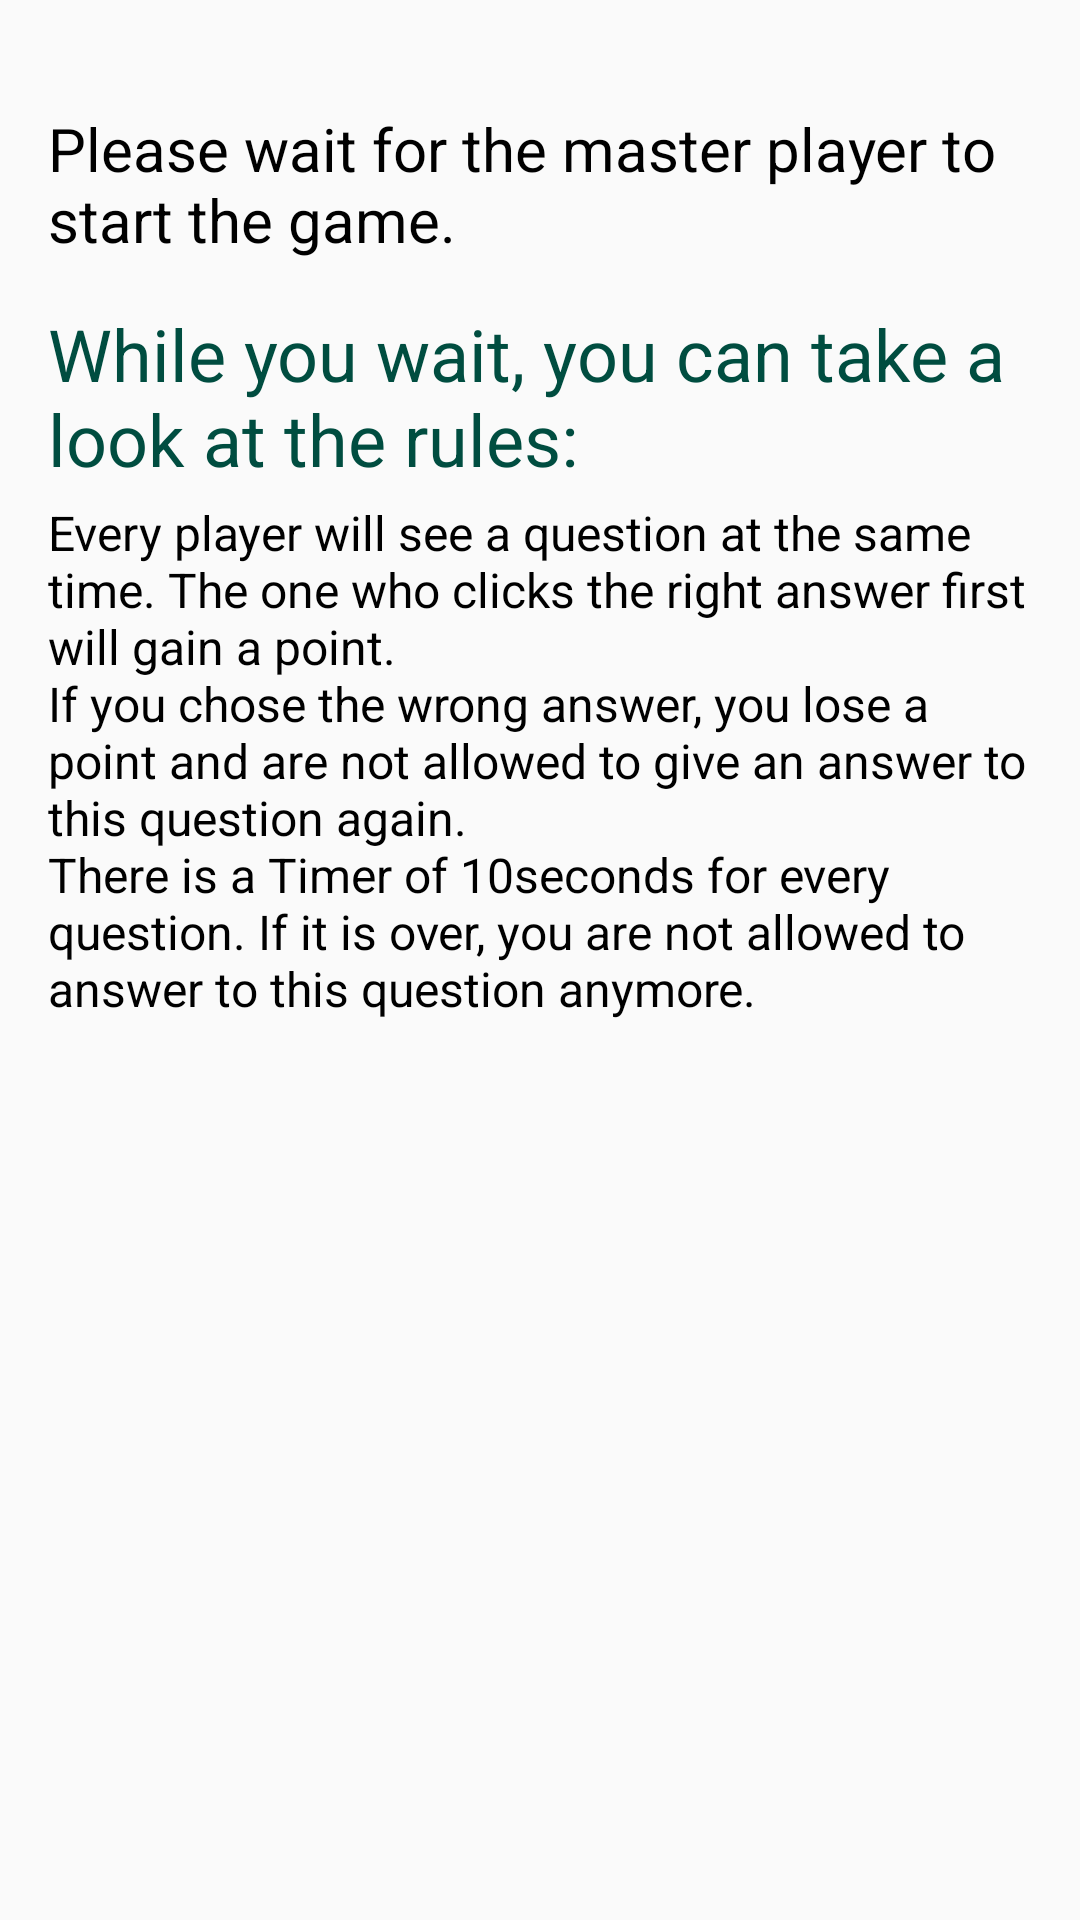

Here is an Android app screen rendered from its layout file. Give the layout XML and the strings, colors and styles it references.
<!-- AndroidManifest.xml: application theme AppTheme -->
<!-- res/layout/fragment_start_player.xml -->
<ScrollView xmlns:android="http://schemas.android.com/apk/res/android"
    xmlns:tools="http://schemas.android.com/tools"
    android:layout_width="match_parent"
    android:layout_height="match_parent"
    >
<FrameLayout  android:paddingLeft="@dimen/activity_horizontal_margin"
    android:paddingRight="@dimen/activity_horizontal_margin"
    android:paddingTop="@dimen/activity_vertical_margin"
    android:paddingBottom="@dimen/activity_vertical_margin"
    android:layout_width="match_parent"
    android:layout_height="match_parent"
    tools:context="ca.brocku.cosc3p97.bigbuzzerquiz.views.StartPlayerFragment">

    <LinearLayout
        android:layout_width="match_parent"
        android:layout_height="wrap_content"
        android:orientation="vertical">

        <TextView
            android:text="@string/playerHint"
            android:layout_width="match_parent"
            android:layout_height="wrap_content"
            android:textSize="@dimen/defaultTextSize"
            android:textColor="@color/black"
            android:layout_marginTop="20dp"
            android:layout_marginBottom="15dp"/>

        <TextView
            android:layout_height="wrap_content"
            android:layout_width="match_parent"
            android:text="@string/ruleHeading"
            android:textColor="@color/colorPrimaryDark"
            android:textSize="@dimen/defaultHeadingSize"
            android:layout_marginBottom="13px"/>

        <TextView
            android:layout_width="match_parent"
            android:layout_height="wrap_content"
            android:textSize="@dimen/defaultHintSize"
            android:textColor="@color/black"
            android:text="@string/rules"
            />

    </LinearLayout>
</FrameLayout>
</ScrollView>
<!-- resources referenced by this layout -->
<resources>
  <color name="black"> #000000 </color>
  <color name="colorPrimaryDark">#004d40</color>
  <dimen name="activity_horizontal_margin">16dp</dimen>
  <dimen name="activity_vertical_margin">16dp</dimen>
  <dimen name="defaultHeadingSize"> 24dp </dimen>
  <dimen name="defaultHintSize"> 16dp </dimen>
  <dimen name="defaultTextSize"> 20dp </dimen>
  <string name="playerHint"> Please wait for the master player to start the game.  </string>
  <string name="ruleHeading">While you wait, you can take a look at the rules:</string>
  <string name="rules">
          Every player will see a question at the same time.
          The one who clicks the right answer first will gain a point.
          \nIf you chose the wrong answer, you lose a point and are not allowed to give an answer to this question again.
          \nThere is a Timer of 10seconds for every question. If it is over, you are not allowed to answer to this question anymore.
      </string>
  <style name="AppTheme" parent="AppTheme.Base" />
  <style name="AppTheme.Base" parent="Theme.AppCompat.Light">
          <item name="colorPrimary">@color/colorPrimary</item>
          <item name="colorPrimaryDark">@color/colorPrimaryDark</item>
          <item name="colorAccent">@color/colorAccent</item>
      </style>
  <color name="colorPrimary"> #009688</color>
  <color name="colorAccent">  #ffc107</color>
</resources>
